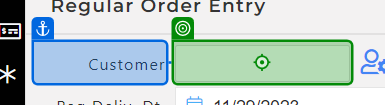
Task: Test Automation Project
Workflow: TC_042_Test_Duplicate_Order

Step 1 [then]: type "[I_DataRow("Customer").ToString +"[k(Enter)]"]" into 'Customer'

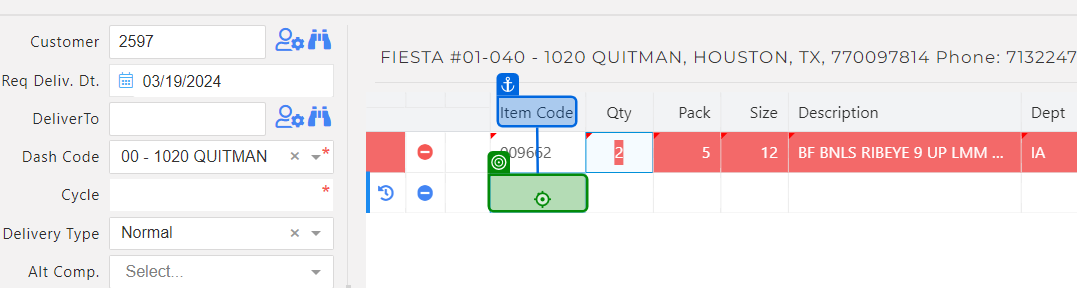
Step 2: type "[I_DataRow("ItemCode").ToString +"[k(Enter)]"]" into 'Item Code'

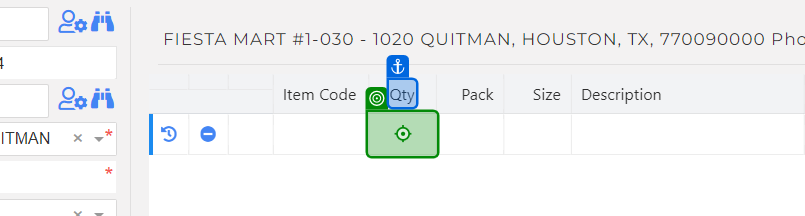
Step 3: type "[I_DataRow("Qty").ToString +"[k(Tab)]"]" into 'Qty'

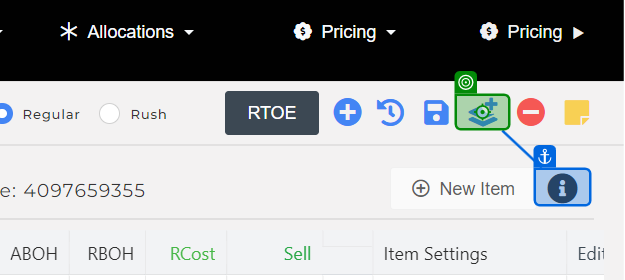
Step 4: click on 'Submit'

Step 5: check 'Missing Prices' (no picture)

Step 6: click on 'Submit' (no picture) (repeated 2 times)

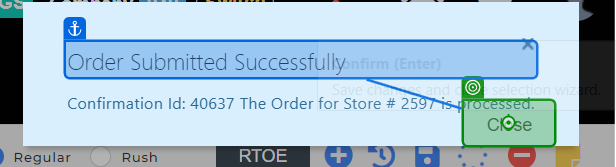
Step 8: click on 'Close'

Step 9: type "[I_DataRow("Customer").ToString +"[k(Enter)]"]" into 'Customer' (same screen as step 1)

Step 10: type "[I_DataRow("ItemCode").ToString +"[k(Enter)]"]" into 'Item Code' (same screen as step 2)

Step 11: type "[I_DataRow("Qty").ToString +"[k(Tab)]"]" into 'Qty' (no picture)

Step 12: click on 'Submit' (no picture)

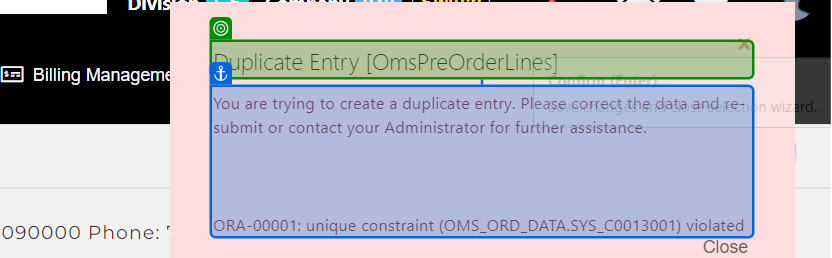
Step 13: check

Step 14: get-text from 'Duplicate order popup' (same screen as step 13)

Step 15: click on 'Close' (no picture)

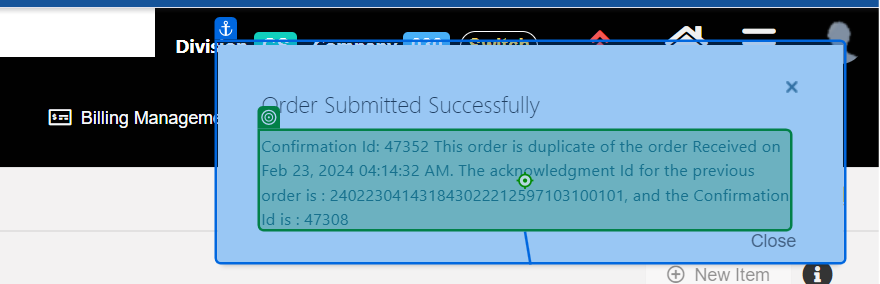
Step 16: check 'Order Submitted duplicate order'

Step 17: get-text from '×CloseOrder Submitted' (same screen as step 16)